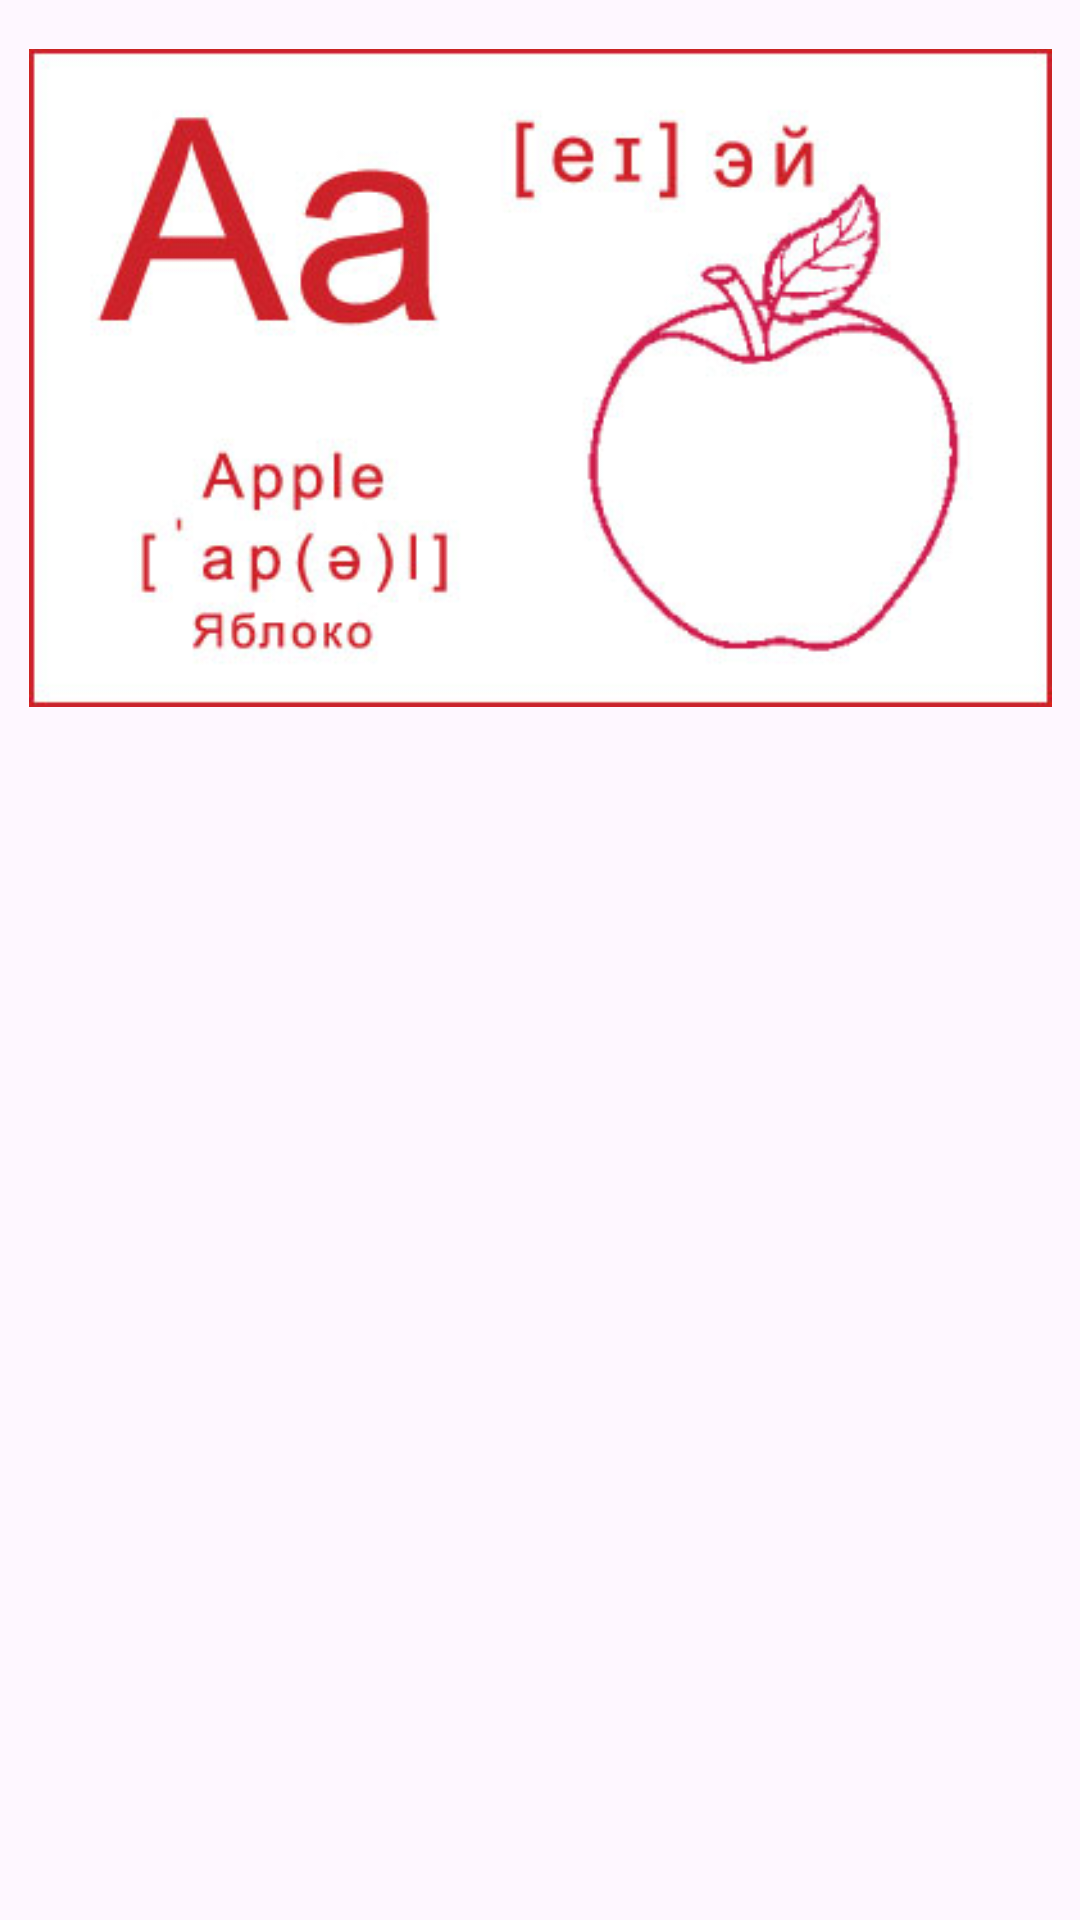

This screen was rendered from an Android layout file. Write that file and the resources it references.
<!-- AndroidManifest.xml: application theme Theme.SaifApp5 -->
<!-- res/layout/alpabet_item.xml -->
<?xml version="1.0" encoding="utf-8"?>
<androidx.constraintlayout.widget.ConstraintLayout
    xmlns:android="http://schemas.android.com/apk/res/android"
    xmlns:app="http://schemas.android.com/apk/res-auto"
    xmlns:tools="http://schemas.android.com/tools"
    android:layout_width="match_parent"
    android:layout_height="wrap_content">

    <ImageView
        android:id="@+id/image"
        android:layout_width="341dp"
        android:layout_height="232dp"
        android:layout_marginStart="10dp"
        android:layout_marginTop="10dp"
        android:layout_marginEnd="10dp"
        android:scaleType="fitCenter"
        android:src="@drawable/a"
        app:layout_constraintEnd_toEndOf="parent"
        app:layout_constraintStart_toStartOf="parent"
        app:layout_constraintTop_toTopOf="parent" />

</androidx.constraintlayout.widget.ConstraintLayout>
<!-- resources referenced by this layout -->
<resources>
  <!-- drawable a: png bitmap (drawable, 64794 bytes) -->
  <style name="Theme.SaifApp5" parent="Base.Theme.SaifApp5" />
  <style name="Base.Theme.SaifApp5" parent="Theme.Material3.DayNight.NoActionBar">
          
          <item name="colorPrimary">@color/black</item>
          <item name="windowActionBar">false</item>
          <item name="windowNoTitle">true</item>
          <item name="android:windowFullscreen">true</item>
      </style>
  <color name="black">#FF000000</color>
</resources>
